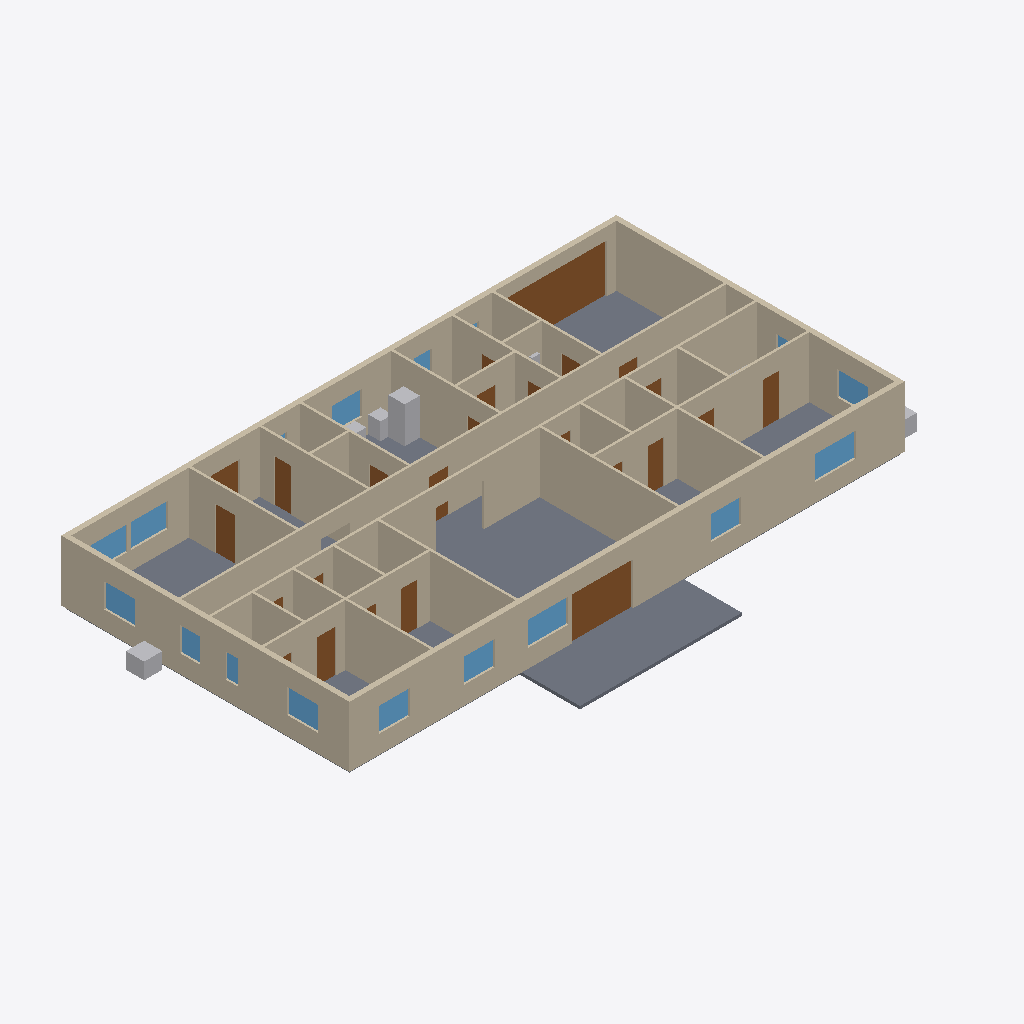
Isometric view of an IFC building model (IFC-SPF (STEP), schema IFC4, length unit metre), seen from the south-west, elements coloured by IFC class: 59 walls (beige), 25 doors (brown), 15 windows (light blue), 12 slabs (grey), 6 other elements (light grey).
Extent 29.8 m × 17.1 m × 3.1 m (x, y, z). Storeys (1): Level 1 at 0.00 m. Elements (164): 59 IfcWall, 25 IfcDoor, 25 IfcSlab, 20 IfcSanitaryTerminal, 17 IfcWindow, 8 IfcWasteTerminal, 6 IfcElectricAppliance, 3 IfcUnitaryEquipment, 1 IfcElectricDistributionBoard.

HEADER;
FILE_DESCRIPTION(('ViewDefinition [ReferenceView_V1.2]'),'2;1');
FILE_NAME('uae-villa-4br.ifc','2026-11-24T15:44:47',('AR Plan Generator'),(''),'arplan.js','AR Plan Generator','');
FILE_SCHEMA(('IFC4'));
ENDSEC;
DATA;
#14=IFCPROJECT('3QLEJDJV95khEah57bylXH',$,'UAE villa 4BR',$,$,$,$,(#7),#13);
#16=IFCSITE('2O9F7OU41Cvw25v3HOB8cd',$,'Site',$,$,#15,$,$,.ELEMENT.,$,$,$,$,$);
#18=IFCBUILDING('3ddL5nyEv99ek8hP8NVUjJ',$,'UAE villa 4BR',$,$,#17,$,$,.ELEMENT.,$,$,$);
#20=IFCBUILDINGSTOREY('3U_Zd93rD2XgRMgzxh8vis',$,'Level 1',$,$,#19,$,$,.ELEMENT.,0.0);
#581=IFCWALL('2lOcLAPM58cg0cPDQ_DBcv',$,'Interior wall 120 mm',$,$,#578,#580,$,.STANDARD.);
#2348=IFCSLAB('2CV3fUseD8TOndTpuwY219',$,'Floor slab - Terrace',$,$,#2336,#2347,$,.FLOOR.);
#1092=IFCWALL('0Xu2rdA1X5iAMep3S_ZCL1',$,'Exterior wall 250 mm',$,$,#1089,#1091,$,.STANDARD.);
#2060=IFCSLAB('2rBUmmPTzDsfxYBIa4HYJs',$,'Floor slab - Family living & dining',$,$,#2048,#2059,$,.FLOOR.);
#789=IFCWALL('0TFwPWlhv0FhlONbP23Qnr',$,'Exterior wall 250 mm',$,$,#786,#788,$,.STANDARD.);
#758=IFCWALL('1coYKQDN9APeei6EwgrD4g',$,'Interior wall 120 mm',$,$,#755,#757,$,.STANDARD.);
#111=IFCWALL('0f3xr8ukX7aOQ6lgQ3fgys',$,'Exterior wall 250 mm',$,$,#108,#110,$,.STANDARD.);
#966=IFCWALL('1jaJPbA5r1DxLmcSup2phm',$,'Exterior wall 250 mm',$,$,#963,#965,$,.STANDARD.);
#440=IFCWALL('0xfQfA03n6Cu9g1zbCwrnL',$,'Exterior wall 250 mm',$,$,#437,#439,$,.STANDARD.);
#1046=IFCWALL('3eDS74S3nA9Pqy8NA2hZAZ',$,'Exterior wall 250 mm',$,$,#1043,#1045,$,.STANDARD.);
#989=IFCWALL('0qULW7cN59WAYyOHFnGzpE',$,'Exterior wall 250 mm',$,$,#986,#988,$,.STANDARD.);
#58=IFCWALL('2qNIDeB5XDQO7nckSXjiMh',$,'Exterior wall 250 mm',$,$,#55,#57,$,.STANDARD.);
#1012=IFCWALL('0v8QFNIR94kgwwBnADFsxU',$,'Exterior wall 250 mm',$,$,#1009,#1011,$,.STANDARD.);
#149=IFCWALL('0WBaU1UO5FYgh1YVX1QBce',$,'Interior wall 120 mm',$,$,#146,#148,$,.STANDARD.);
#932=IFCWALL('0Wx26DzNj8UR_OU7Y_o6n8',$,'Interior wall 120 mm',$,$,#929,#931,$,.STANDARD.);
#77=IFCWALL('0A277EnhnDVx6DyxTwnOM9',$,'Interior wall 120 mm',$,$,#74,#76,$,.STANDARD.);
#285=IFCWALL('2S0ZshqE97ZQmYF5rLOCOh',$,'Interior wall 120 mm',$,$,#282,#284,$,.STANDARD.);
#800=IFCWALL('2juBHp_sz1mAW32qUPEVyd',$,'Interior wall 120 mm',$,$,#797,#799,$,.STANDARD.);
#943=IFCWALL('0bbqk6ylD19Phx3LkV93U_',$,'Interior wall 120 mm',$,$,#940,#942,$,.STANDARD.);
#459=IFCWALL('3FieVTPtzE_PjwhbLN7o4S',$,'Interior wall 120 mm',$,$,#456,#458,$,.STANDARD.);
#1023=IFCWALL('1EPjTvbSj1NuMlfq8YA3nY',$,'Interior wall 120 mm',$,$,#1020,#1022,$,.STANDARD.);
#1229=IFCDOOR('3l_7VzufX1xhBfyU2qvfFG',$,'Garage door 5000x2400',$,$,#1226,#1228,$,2.4,5.0,.GATE.,$,$);
#1069=IFCWALL('2Tk0li1IfCuQOhXTUz0lBr',$,'Exterior wall 250 mm',$,$,#1066,#1068,$,.STANDARD.);
#88=IFCWALL('2AFSOC7MH639an$rUfxEzM',$,'Interior wall 120 mm',$,$,#85,#87,$,.STANDARD.);
#657=IFCWALL('3MZoiXHer6C8LdQOFcsUyR',$,'Exterior wall 250 mm',$,$,#654,#656,$,.STANDARD.);
#304=IFCWALL('3S3VGaF9P6fxkdeWYxIa2q',$,'Interior wall 120 mm',$,$,#301,#303,$,.STANDARD.);
#1804=IFCSLAB('3UUJkO$ZD0eP0GEdzILvsI',$,'Floor slab - Garage',$,$,#1792,#1803,$,.FLOOR.);
#266=IFCWALL('2EGGWpYi1DS8SfIRTUW_jQ',$,'Exterior wall 250 mm',$,$,#263,#265,$,.STANDARD.);
#1580=IFCSLAB('1fDncqsf16mv81W1oF7cTB',$,'Floor slab - Majlis',$,$,#1568,#1579,$,.FLOOR.);
#429=IFCWALL('3pFPmONkvCzRpb7VNzQxrI',$,'Exterior wall 250 mm',$,$,#426,#428,$,.STANDARD.);
#1377=IFCDOOR('1NujfBkTbBJ8g3xMa7jJsS',$,'Sliding door 3000x2100',$,$,#1374,#1376,$,2.1,3.0,.DOOR.,$,$);
#130=IFCWALL('1vbQjtn2j2avNytgRg1RF8',$,'Exterior wall 250 mm',$,$,#127,#129,$,.STANDARD.);
#346=IFCWALL('3ymLH1lvr3sQ9kFfhnV9H6',$,'Interior wall 120 mm',$,$,#343,#345,$,.STANDARD.);
#168=IFCWALL('22jCMmGarCUgIBcaDb7Y71',$,'Interior wall 120 mm',$,$,#165,#167,$,.STANDARD.);
#327=IFCWALL('22$NR1vHf8YP3nXJjmFVUa',$,'Exterior wall 250 mm',$,$,#324,#326,$,.STANDARD.);
#860=IFCWALL('17AAwYPLn9dvpY4jPtJ61V',$,'Interior wall 120 mm',$,$,#857,#859,$,.STANDARD.);
#747=IFCWALL('1DnKQOoP98MeNGBWdp9XRk',$,'Interior wall 120 mm',$,$,#744,#746,$,.STANDARD.);
#519=IFCWALL('3wz$$e1hXC3vNp1YR8xi2I',$,'Interior wall 120 mm',$,$,#516,#518,$,.STANDARD.);
#2316=IFCSLAB('17mEoZZD9AawMPV8gzTm0r',$,'Floor slab - Master bedroom',$,$,#2304,#2315,$,.FLOOR.);
#604=IFCWALL('3DU2PcV3nAd9zBHpApfgV1',$,'Exterior wall 250 mm',$,$,#601,#603,$,.STANDARD.);
#365=IFCWALL('0hg7dLcon9NfqVywdDwtqf',$,'Interior wall 120 mm',$,$,#362,#364,$,.STANDARD.);
#687=IFCWALL('26A4XYMun868zik9JlV5ju',$,'Interior wall 120 mm',$,$,#684,#686,$,.STANDARD.);
#232=IFCWALL('3SxPL8Jt5DIvAgyE2$uSOT',$,'Interior wall 120 mm',$,$,#229,#231,$,.STANDARD.);
#478=IFCWALL('38UDGc3cX9Puv26bopNp4P',$,'Interior wall 120 mm',$,$,#475,#477,$,.STANDARD.);
#2451=IFCELECTRICAPPLIANCE('1$UMEwllLDK93LTPU7zRmI',$,'Fridge',$,$,#2444,#2450,$,.REFRIGERATOR.);
#615=IFCWALL('27Vk1F1Gj9hu9tFpaf7iFu',$,'Interior wall 120 mm',$,$,#612,#614,$,.STANDARD.);
#913=IFCWALL('2C8l3EmfP8TxTmR4gfcMSF',$,'Exterior wall 250 mm',$,$,#910,#912,$,.STANDARD.);
#871=IFCWALL('2hq15vpmr9X9R3I0XvOm5b',$,'Interior wall 120 mm',$,$,#868,#870,$,.STANDARD.);
#1900=IFCSLAB('1mvhZ2ny1C7RHEtI4t4Shx',$,'Floor slab - Family corridor',$,$,#1888,#1899,$,.FLOOR.);
#811=IFCWALL('1WrE0za$f6Pgi05eJhnNl0',$,'Interior wall 120 mm',$,$,#808,#810,$,.STANDARD.);
#698=IFCWALL('1KoiVZ$nr5VwAaxUK7H0$W',$,'Interior wall 120 mm',$,$,#695,#697,$,.STANDARD.);
#728=IFCWALL('2yIK3RE692SAJdCLks88hk',$,'Interior wall 120 mm',$,$,#725,#727,$,.STANDARD.);
#841=IFCWALL('3TIoMf2Vr3K8IczLq0jqqR',$,'Interior wall 120 mm',$,$,#838,#840,$,.STANDARD.);
#668=IFCWALL('0KL2_qgkf2cOaQ$i8dpeVJ',$,'Interior wall 120 mm',$,$,#665,#667,$,.STANDARD.);
#890=IFCWALL('3j5lYWaKX6WxEgpIZFCWcm',$,'Interior wall 120 mm',$,$,#887,#889,$,.STANDARD.);
#243=IFCWALL('31njWn1MPFzOHvFjBkpZvj',$,'Interior wall 120 mm',$,$,#240,#242,$,.STANDARD.);
#489=IFCWALL('1zpbshFrrC0hyEIR7H7CJ5',$,'Interior wall 120 mm',$,$,#486,#488,$,.STANDARD.);
#202=IFCWALL('3PAILqwEvFE8HvcnmOxbH5',$,'Interior wall 120 mm',$,$,#199,#201,$,.STANDARD.);
#399=IFCWALL('2iPn2Vy71Fcw71mLJJIWRy',$,'Interior wall 120 mm',$,$,#396,#398,$,.STANDARD.);
#508=IFCWALL('0yVmnF1nL5fv1DBp8a3FQZ',$,'Interior wall 120 mm',$,$,#505,#507,$,.STANDARD.);
#830=IFCWALL('3HjdnwPtPC5AZgHs1fy4FF',$,'Interior wall 120 mm',$,$,#827,#829,$,.STANDARD.);
#634=IFCWALL('1mBFzcFl90KAZRTQhw9tmt',$,'Interior wall 120 mm',$,$,#631,#633,$,.STANDARD.);
#191=IFCWALL('35SHJo_xD9Kxa4VEiqZkRb',$,'Exterior wall 250 mm',$,$,#188,#190,$,.STANDARD.);
#2586=IFCUNITARYEQUIPMENT('2FQ60Taz13wu8$0fWz1Xr5',$,'AC condenser',$,$,#2579,#2585,$,.SPLITSYSTEM.);
#388=IFCWALL('0ULndOli93L9P7nMMdS37J',$,'Exterior wall 250 mm',$,$,#385,#387,$,.STANDARD.);
#1542=IFCWINDOW('2A8NA0dUjCtwAUH_$0YIP7',$,'Window 2000x1200',$,$,#1535,#1541,$,1.2,2.0,.WINDOW.,$,$);
#1520=IFCWINDOW('3IhOxAmy13SPkcHur3wR$X',$,'Window 2000x1200',$,$,#1513,#1519,$,1.2,2.0,.WINDOW.,$,$);
#717=IFCWALL('1EkoGop11C1v2aay$by4rK',$,'Interior wall 120 mm',$,$,#714,#716,$,.STANDARD.);
#213=IFCWALL('0Im97QMjb0xQK4WWe0NKqZ',$,'Interior wall 120 mm',$,$,#210,#212,$,.STANDARD.);
#1114=IFCDOOR('1QVN0TCXvE2eYJ_3WchoI7',$,'Door 1000x2100',$,$,#1111,#1113,$,2.1,1.0,.DOOR.,$,$);
#1399=IFCWINDOW('1AYc6mlbL3HQRhTYP5qchm',$,'Window 1800x1200',$,$,#1392,#1398,$,1.2,1.8,.WINDOW.,$,$);
#410=IFCWALL('1m3Huo_0n1ru83nPKo6ENn',$,'Interior wall 120 mm',$,$,#407,#409,$,.STANDARD.);
#1708=IFCSLAB('2ZDsFC9JP0ThnILSOizbv_',$,'Floor slab - Kitchen',$,$,#1696,#1707,$,.FLOOR.);
#1251=IFCDOOR('0g_jMar111NOiQ6iAAkoGG',$,'Door 950x2100',$,$,#1248,#1250,$,2.1,0.95,.DOOR.,$,$);
#1125=IFCDOOR('0pGczuqgPDHOaPr2Eqx2am',$,'Door 800x2100',$,$,#1122,#1124,$,2.1,0.8,.DOOR.,$,$);
#1366=IFCDOOR('1$BcezL058LRkl7gIs5c4e',$,'Door 800x2100',$,$,#1363,#1365,$,2.1,0.8,.DOOR.,$,$);
#1410=IFCWINDOW('3uUKRd0P588vI$w3qEV06q',$,'Window 1500x1200',$,$,#1403,#1409,$,1.2,1.5,.WINDOW.,$,$);
#1509=IFCWINDOW('16GDNjewH9rwwmTrFUudOE',$,'Window 1500x1200',$,$,#1502,#1508,$,1.2,1.5,.WINDOW.,$,$);
#1498=IFCWINDOW('2stVu6Qi1CDAjYGaLX$QG2',$,'Window 1500x1200',$,$,#1491,#1497,$,1.2,1.5,.WINDOW.,$,$);
#1487=IFCWINDOW('2_K1UNqoX1DfPppCZoa6WT',$,'Window 1500x1200',$,$,#1480,#1486,$,1.2,1.5,.WINDOW.,$,$);
#1295=IFCDOOR('3Dz7XZ6pXDnfCGpb_sLfvU',$,'Door 800x2100',$,$,#1292,#1294,$,2.1,0.8,.DOOR.,$,$);
#1531=IFCWINDOW('1y4n963M9E_PAhzHQnevV3',$,'Window 1500x1200',$,$,#1524,#1530,$,1.2,1.5,.WINDOW.,$,$);
#1333=IFCDOOR('3clb9c9jr5QBXT4hnG5ZjL',$,'Door 800x2100',$,$,#1330,#1332,$,2.1,0.8,.DOOR.,$,$);
#2220=IFCSLAB('2p6MMj81nE9Pq3qcymbRel',$,'Floor slab - Bedroom 4',$,$,#2208,#2219,$,.FLOOR.);
#2252=IFCSLAB('3CtGNwfQf6FehEkXPlchjS',$,'Floor slab - Bedroom 3',$,$,#2240,#2251,$,.FLOOR.);
#2284=IFCSLAB('2m5_uxoJv93vz9ZOVjR0Lt',$,'Floor slab - Bedroom 2',$,$,#2272,#2283,$,.FLOOR.);
#1388=IFCWINDOW('3tPwENT6P6$e5GNhILsO0M',$,'Window 1800x1200',$,$,#1381,#1387,$,1.2,1.8,.WINDOW.,$,$);
#1421=IFCWINDOW('0fPFNLvoL6Bf9KJ5fEePLv',$,'Window 1500x1200',$,$,#1414,#1420,$,1.2,1.5,.WINDOW.,$,$);
#1553=IFCWINDOW('2RoK_sMMD73esJUfpXawRM',$,'Window 1500x1200',$,$,#1546,#1552,$,1.2,1.5,.WINDOW.,$,$);
#530=IFCWALL('2722Jd0tf9euf3hruOzFSJ',$,'Exterior wall 250 mm',$,$,#527,#529,$,.STANDARD.);
#2436=IFCELECTRICAPPLIANCE('2k5awmWvz7Ufi6Xr$aZCLw',$,'Dishwasher',$,$,#2429,#2435,$,.DISHWASHER.);
#1612=IFCSLAB('0i8Sw0Cof7Mgnh7FuOPXK8',$,'Floor slab - Lobby',$,$,#1600,#1611,$,.FLOOR.);
#1103=IFCDOOR('1PWsbq8i90C9xiT6Pmx6Fn',$,'Door 1400x2100',$,$,#1100,#1102,$,2.1,1.4,.DOOR.,$,$);
#1465=IFCWINDOW('25AM_XO0D4u9YrX5kyxeSN',$,'Window 1000x1200',$,$,#1458,#1464,$,1.2,1.0,.WINDOW.,$,$);
#1141=IFCDOOR('3pL9wc4_r6G8qGl52utQLx',$,'Door 950x2100',$,$,#1138,#1140,$,2.1,0.95,.DOOR.,$,$);
#2600=IFCUNITARYEQUIPMENT('0ej1P6HhPDcwm0UJfnmTv4',$,'AC condenser',$,$,#2593,#2599,$,.SPLITSYSTEM.);
#1476=IFCWINDOW('24h41r3z11burSuR4MV16H',$,'Window 600x1200',$,$,#1469,#1475,$,1.2,0.6,.WINDOW.,$,$);
#1174=IFCDOOR('2SDxryUcHC_vWEzeS41UfI',$,'Door 950x2100',$,$,#1171,#1173,$,2.1,0.95,.DOOR.,$,$);
#1207=IFCDOOR('3x4h3Wmcn7wf8IpBbLNCu7',$,'Door 950x2100',$,$,#1204,#1206,$,2.1,0.95,.DOOR.,$,$);
#1152=IFCDOOR('0FxvocnbH5PgUrZV_jN6s3',$,'Door 950x2100',$,$,#1149,#1151,$,2.1,0.95,.DOOR.,$,$);
#1218=IFCDOOR('0tmuoTzNLEP9hCDbpQLu5w',$,'Door 950x2100',$,$,#1215,#1217,$,2.1,0.95,.DOOR.,$,$);
#1432=IFCWINDOW('0L3At3Enb2CB6xEXSKzRuX',$,'Window 900x1200',$,$,#1425,#1431,$,1.2,0.9,.WINDOW.,$,$);
#2421=IFCSANITARYTERMINAL('16XVgCn3n0uQMXTQjWaKyG',$,'Kitchen sink',$,$,#2414,#2420,$,.SINK.);
#1355=IFCDOOR('1fEFegdLP93QPZexLWSnP$',$,'Door 950x2100',$,$,#1352,#1354,$,2.1,0.95,.DOOR.,$,$);
#1344=IFCDOOR('3im2X_FczAYvlaFLT6nQty',$,'Door 950x2100',$,$,#1341,#1343,$,2.1,0.95,.DOOR.,$,$);
#1196=IFCDOOR('0qFBDO_q5Eqf5U7ZnKpgoh',$,'Door 950x2100',$,$,#1193,#1195,$,2.1,0.95,.DOOR.,$,$);
#1185=IFCDOOR('3Uo7jXq_XEX8wH$iKDm22J',$,'Door 800x2100',$,$,#1182,#1184,$,2.1,0.8,.DOOR.,$,$);
#1163=IFCDOOR('1R01uDRZPFs9jnapnkN5x6',$,'Door 950x2100',$,$,#1160,#1162,$,2.1,0.95,.DOOR.,$,$);
#2571=IFCELECTRICDISTRIBUTIONBOARD('173GAF5hXEtulWOc6X4ibq',$,'Elec. panel',$,$,#2564,#2570,$,.DISTRIBUTIONBOARD.);
#1564=IFCWINDOW('3yjegG6H56dxLKWSeIXlRq',$,'Window 600x1200',$,$,#1557,#1563,$,1.2,0.6,.WINDOW.,$,$);
#1240=IFCDOOR('344fF8EsT9oAepsLRRdLah',$,'Door 950x2100',$,$,#1237,#1239,$,2.1,0.95,.DOOR.,$,$);
#1284=IFCDOOR('1tEVdbHevDmhoo6TJRAYTo',$,'Door 950x2100',$,$,#1281,#1283,$,2.1,0.95,.DOOR.,$,$);
#1311=IFCDOOR('2LwJ7voB5C0wWjwj0JmTTE',$,'Door 950x2100',$,$,#1308,#1310,$,2.1,0.95,.DOOR.,$,$);
#1273=IFCDOOR('2OFFOcjhPFthaNX4cUxaAd',$,'Door 950x2100',$,$,#1270,#1272,$,2.1,0.95,.DOOR.,$,$);
#1322=IFCDOOR('3iMlMguWf1OfJqj5SLGyz0',$,'Door 950x2100',$,$,#1319,#1321,$,2.1,0.95,.DOOR.,$,$);
#1262=IFCDOOR('3PxQTWrkz87epEdiQy3T4x',$,'Door 800x2100',$,$,#1259,#1261,$,2.1,0.8,.DOOR.,$,$);
#1932=IFCSLAB('3bMOD5sXj2TBgeCyNH1jAk',$,'Floor slab - Bath 4',$,$,#1920,#1931,$,.FLOOR.);
ENDSEC;
